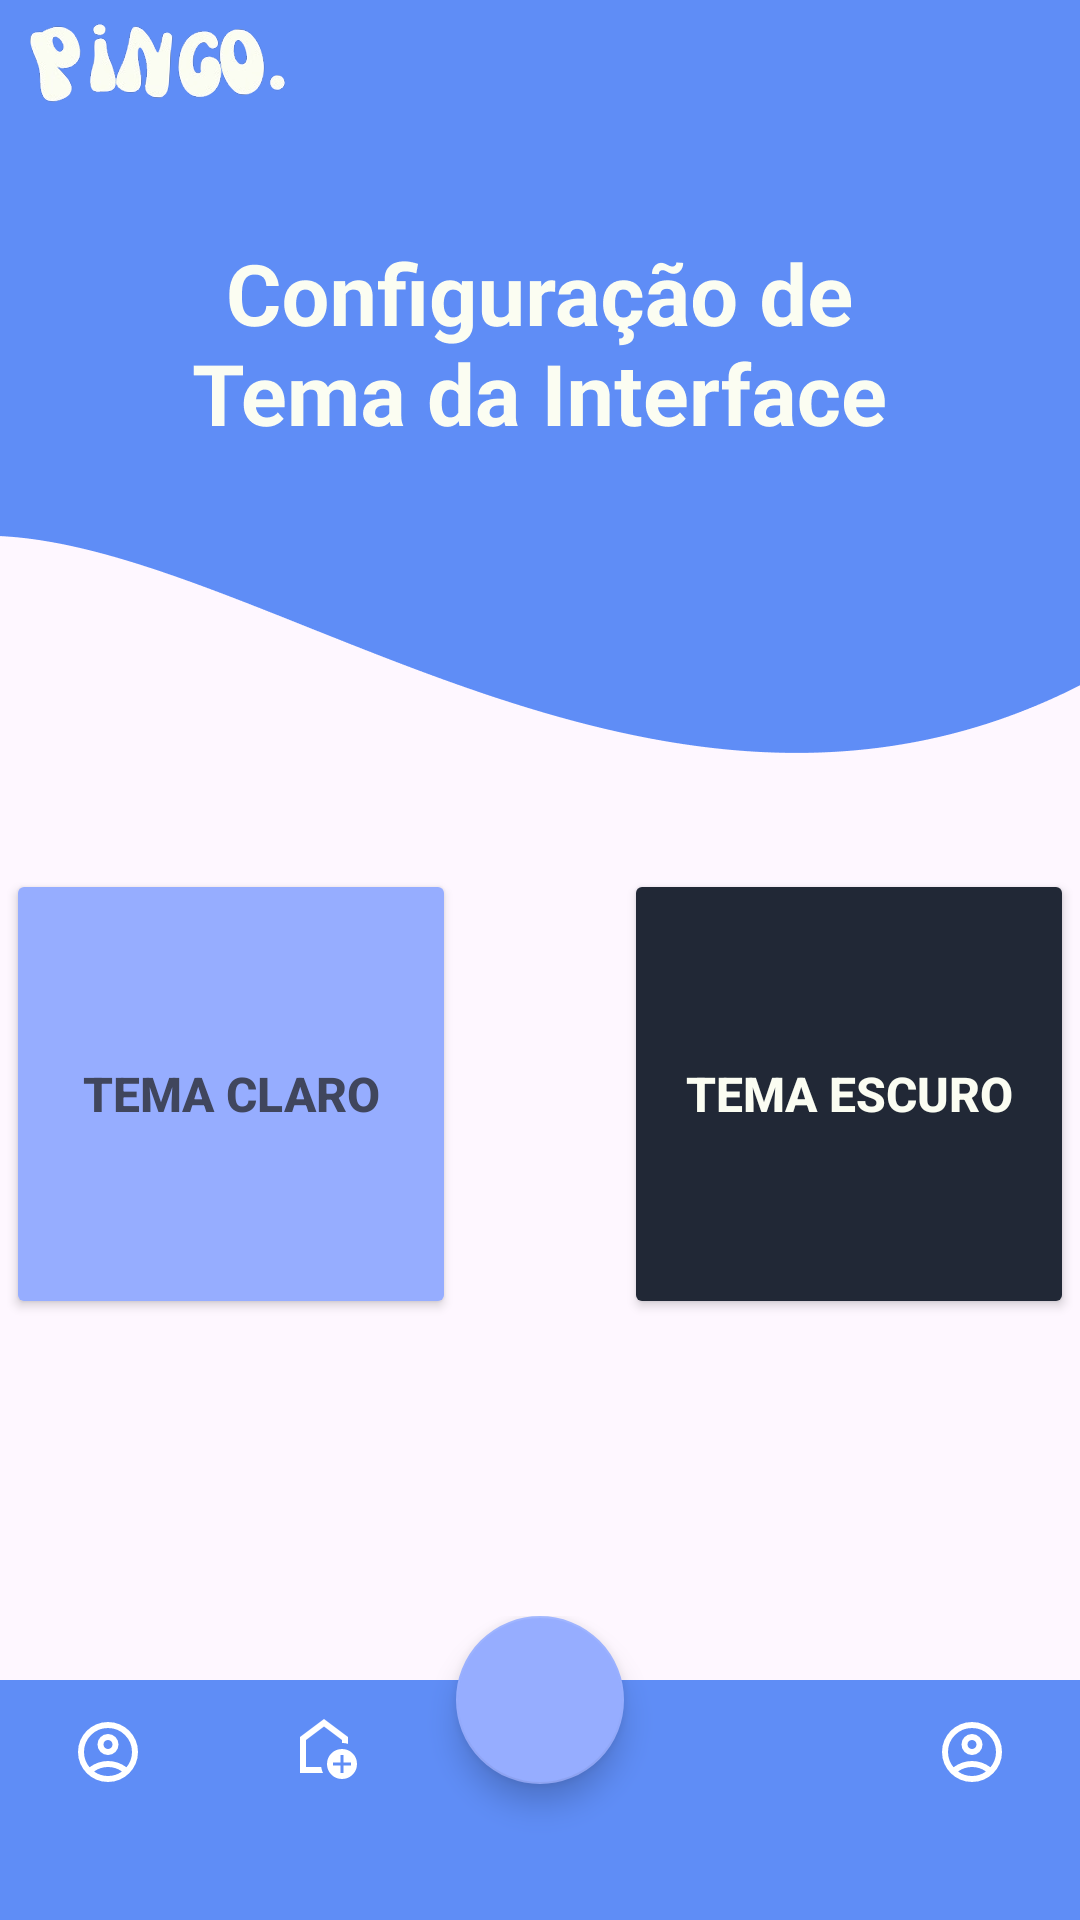

Layout XML and referenced resources for this Android screen:
<!-- AndroidManifest.xml: application theme Theme.PingoToDoList -->
<!-- res/layout/activity_trocar_tema.xml -->
<?xml version="1.0" encoding="utf-8"?>
<androidx.constraintlayout.widget.ConstraintLayout xmlns:android="http://schemas.android.com/apk/res/android"
    xmlns:app="http://schemas.android.com/apk/res-auto"
    xmlns:tools="http://schemas.android.com/tools"
    android:id="@+id/main"
    android:layout_width="match_parent"
    android:layout_height="match_parent"
    tools:context=".ui.TrocarTema">

    <ImageView
        android:id="@+id/imageView6"
        android:layout_width="wrap_content"
        android:layout_height="wrap_content"
        android:importantForAccessibility="no"
        app:layout_constraintEnd_toEndOf="parent"
        app:layout_constraintStart_toStartOf="parent"
        app:layout_constraintTop_toTopOf="parent"
        app:srcCompat="@drawable/temaheader" />

    <LinearLayout
        android:layout_width="356dp"
        android:layout_height="323dp"
        android:layout_marginBottom="160dp"
        android:gravity="center"
        android:orientation="vertical"
        app:layout_constraintBottom_toBottomOf="parent"
        app:layout_constraintEnd_toEndOf="parent"
        app:layout_constraintStart_toStartOf="parent"
        app:layout_constraintTop_toBottomOf="@+id/imageView6">

        <TableLayout
            android:layout_width="match_parent"
            android:layout_height="181dp">

            <TableRow
                android:layout_width="match_parent"
                android:layout_height="match_parent">

                <Button
                    android:id="@+id/btnTemaClaro"
                    android:layout_width="150dp"
                    android:layout_height="150dp"
                    android:backgroundTint="#96ADFF"
                    android:text="Tema Claro"
                    android:textColor="#40465D"
                    android:textSize="16sp"
                    android:textStyle="bold" />

                <Space
                    android:layout_width="40dp"
                    android:layout_height="wrap_content"
                    android:layout_weight="1" />

                <Button
                    android:id="@+id/btnTemaEscuro"
                    android:layout_width="150dp"
                    android:layout_height="150dp"
                    android:backgroundTint="#212836"
                    android:text="Tema Escuro"
                    android:textColor="#FBFDF2"
                    android:textSize="16sp"
                    android:textStyle="bold" />
            </TableRow>

        </TableLayout>
    </LinearLayout>

    <include
        layout="@layout/bottom_nav"
        android:layout_width="match_parent"
        android:layout_height="wrap_content"
        android:layout_marginTop="16dp"
        app:layout_constraintBottom_toBottomOf="parent"
        app:layout_constraintStart_toStartOf="parent"
        app:layout_constraintEnd_toEndOf="parent"/>

</androidx.constraintlayout.widget.ConstraintLayout>
<!-- res/layout/bottom_nav.xml (included above) -->
<androidx.constraintlayout.widget.ConstraintLayout
    xmlns:android="http://schemas.android.com/apk/res/android"
    xmlns:app="http://schemas.android.com/apk/res-auto"
    android:layout_width="match_parent"
    android:layout_height="wrap_content">

    <com.google.android.material.bottomnavigation.BottomNavigationView
        android:id="@+id/bottomNavigationView"
        android:layout_width="0dp"
        android:layout_height="wrap_content"
        android:background="@color/azul_pingo"
        app:itemHorizontalTranslationEnabled="false"
        app:itemIconTint="@android:color/white"
        app:itemTextColor="@android:color/white"
        app:labelVisibilityMode="labeled"
        app:layout_constraintBottom_toBottomOf="parent"
        app:layout_constraintEnd_toEndOf="parent"
        app:layout_constraintStart_toStartOf="parent"
        app:menu="@menu/bottom_nav_menu" />

    <com.google.android.material.floatingactionbutton.FloatingActionButton
        android:id="@+id/botaomais"
        android:layout_width="wrap_content"
        android:layout_height="wrap_content"
        android:layout_marginBottom="-35dp"
        android:backgroundTint="@color/botao_mais"
        android:src="@drawable/nav_mais"
        app:layout_constraintBottom_toTopOf="@id/bottomNavigationView"
        app:layout_constraintStart_toStartOf="parent"
        app:layout_constraintEnd_toEndOf="parent"
        app:tint="@color/white" />
</androidx.constraintlayout.widget.ConstraintLayout>
<!-- resources referenced by this layout -->
<resources>
  <color name="azul_pingo">#5F8DF6</color>
  <color name="botao_mais">#96ADFF</color>
  <color name="white">#FFFFFFFF</color>
  <!-- drawable temaheader: png bitmap (drawable-nodpi, 45993 bytes) -->
  <style name="Theme.PingoToDoList" parent="Base.Theme.PingoToDoList" />
  <style name="Base.Theme.PingoToDoList" parent="Theme.Material3.DayNight.NoActionBar">
          
          
          <item name="floatingActionButtonStyle">@style/FloatingActionButtonStyle</item>
      </style>
  <style name="FloatingActionButtonStyle" parent="Widget.Design.FloatingActionButton">
          <item name="shapeAppearanceOverlay">@style/shapebutton</item>
      </style>
  <style name="shapebutton" parent="ShapeAppearance.Material3.SmallComponent">
          <item name="cornerSize">50%</item>
      </style>
</resources>
